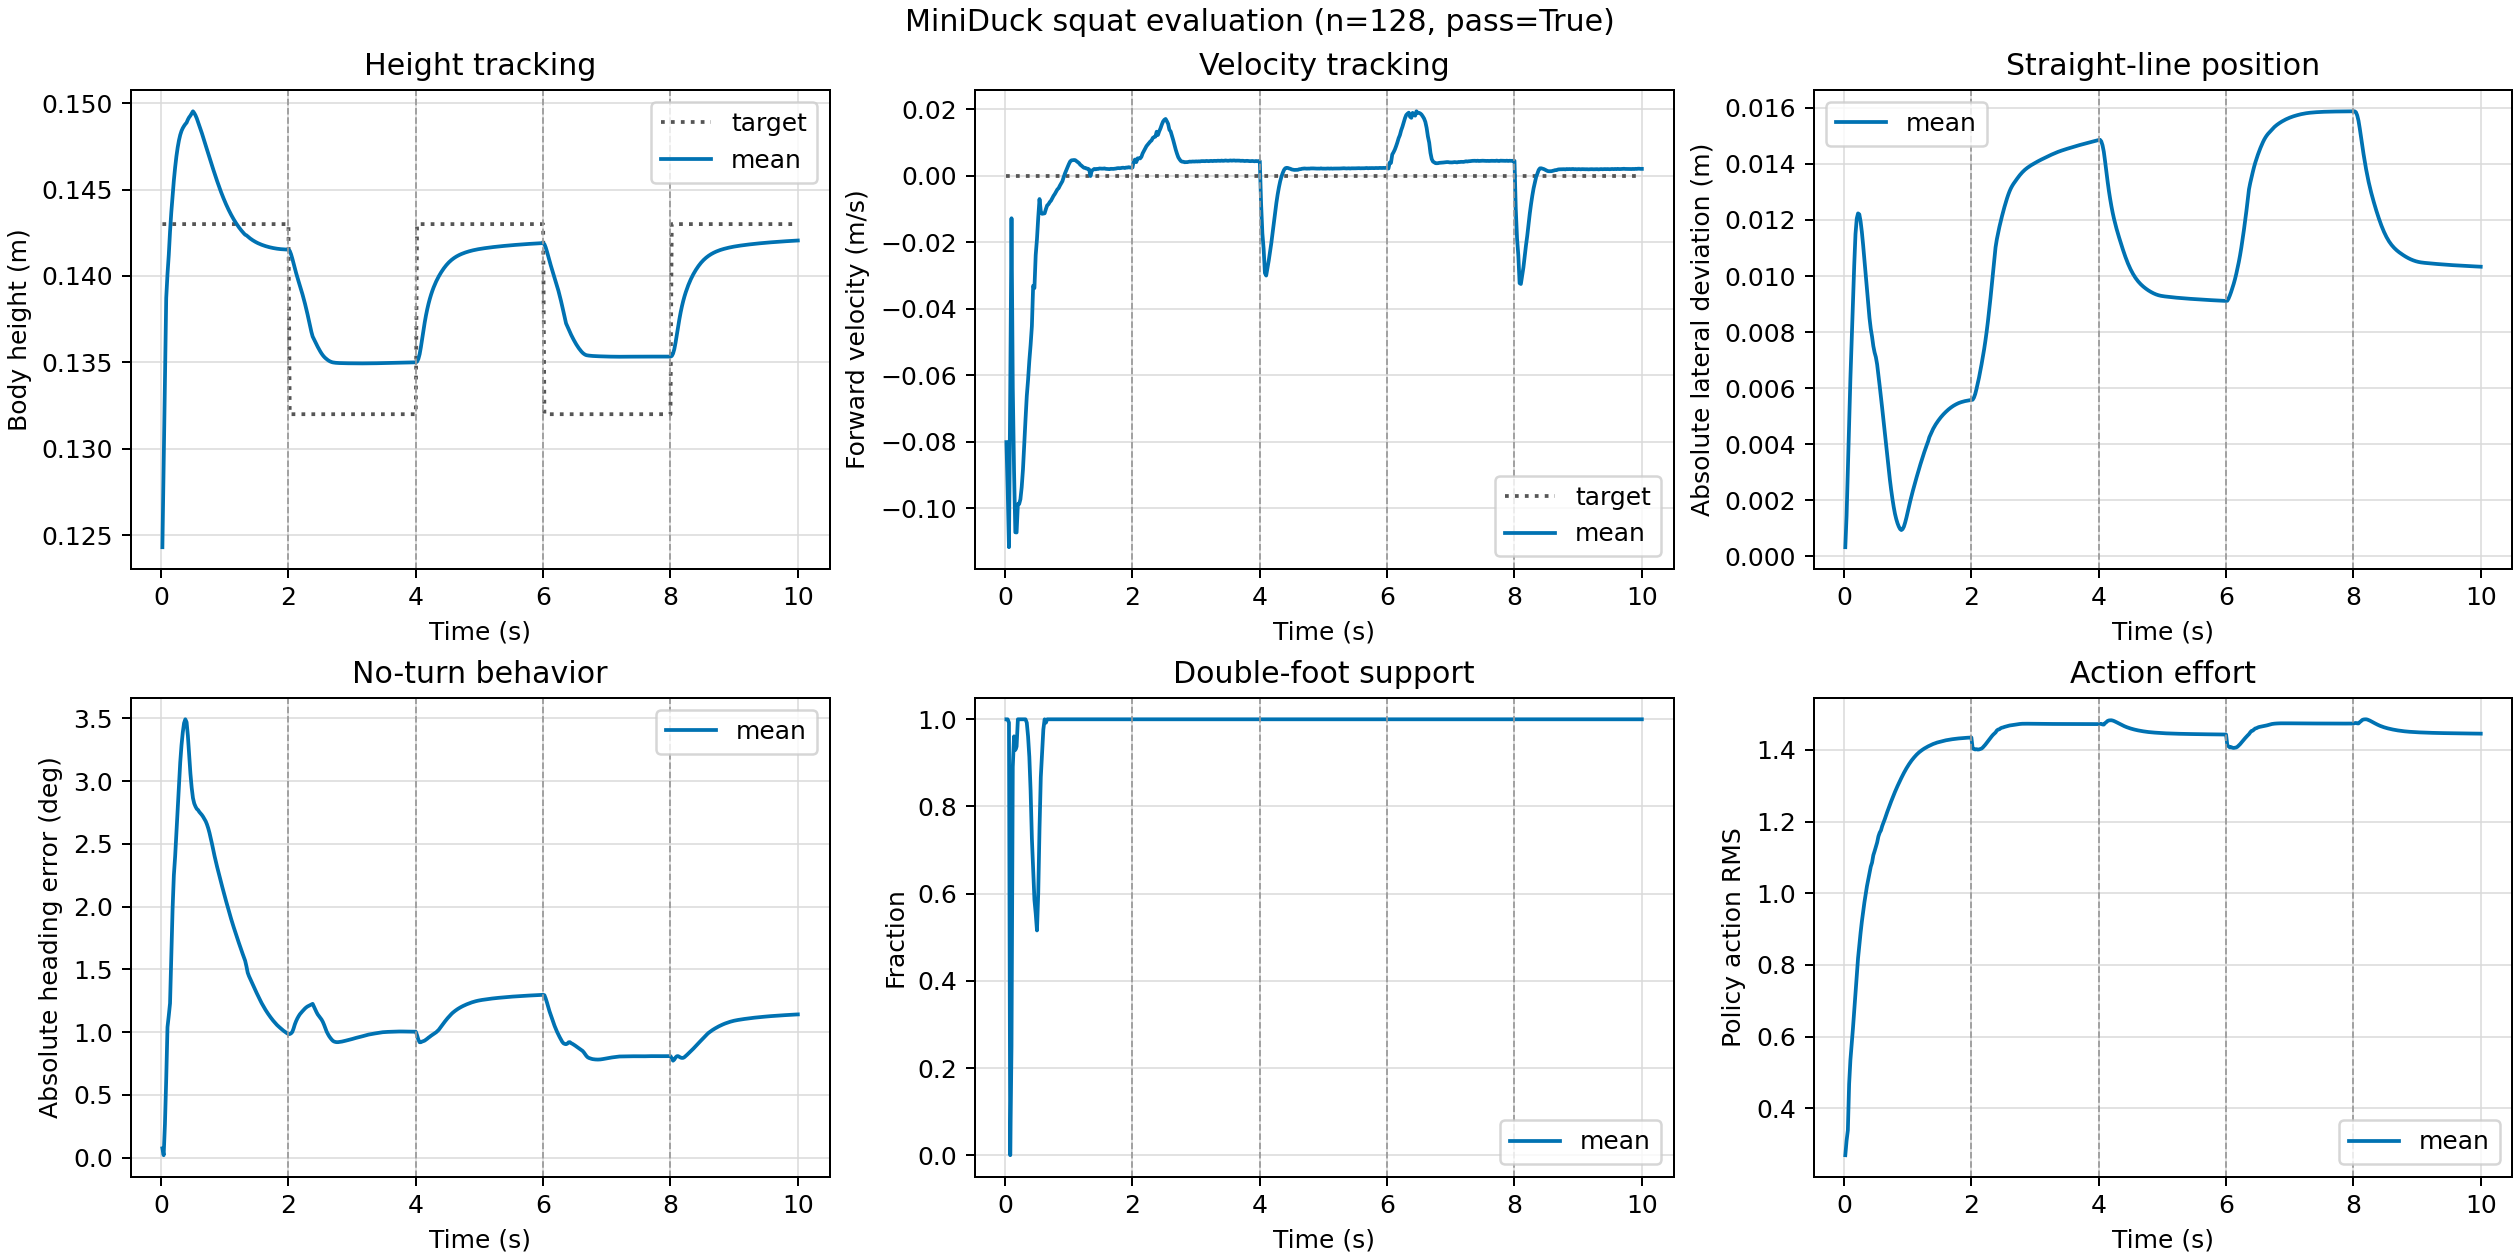

Values plotted in this chart, from the file beside it:
time_s, phase, target_height_m, mean_height_m, command_vx_mps, mean_vx_mps, mean_linear_speed_mps, mean_abs_lateral_m, mean_abs_heading_deg, double_contact_fraction, mean_action_rms, mean_action_rate, fall_fraction
0.02, stand_1, 0.143, 0.1243, 0.0, -0.08012, 0.2248, 0.0003302, 0.0745, 1.0, 0.269, 0.269, 0.0
0.04, stand_1, 0.143, 0.1292, 0.0, -0.09437, 0.2574, 0.001457, 0.01952, 1.0, 0.3096, 0.1133, 0.0
0.06, stand_1, 0.143, 0.1343, 0.0, -0.1117, 0.2673, 0.003069, 0.2669, 0.9922, 0.3384, 0.0666, 0.0
0.08, stand_1, 0.143, 0.1387, 0.0, -0.06451, 0.183, 0.004725, 0.6257, 0.0, 0.4673, 0.1366, 0.0
0.1, stand_1, 0.143, 0.1401, 0.0, -0.0128, 0.09184, 0.006344, 1.04, 0.25, 0.5343, 0.1007, 0.0
0.12, stand_1, 0.143, 0.1412, 0.0, -0.06371, 0.1114, 0.007675, 1.131, 0.8906, 0.5784, 0.1073, 0.0
0.14, stand_1, 0.143, 0.1426, 0.0, -0.08893, 0.1182, 0.009037, 1.23, 0.9609, 0.6227, 0.1208, 0.0
0.16, stand_1, 0.143, 0.1437, 0.0, -0.1072, 0.1292, 0.01038, 1.592, 0.9297, 0.6723, 0.08386, 0.0
0.18, stand_1, 0.143, 0.1446, 0.0, -0.1073, 0.1203, 0.0115, 1.982, 0.9375, 0.7215, 0.07876, 0.0
0.2, stand_1, 0.143, 0.1455, 0.0, -0.09878, 0.102, 0.01205, 2.251, 1.0, 0.7715, 0.07549, 0.0
0.22, stand_1, 0.143, 0.1463, 0.0, -0.09875, 0.1013, 0.01223, 2.399, 1.0, 0.8185, 0.06351, 0.0
0.24, stand_1, 0.143, 0.1469, 0.0, -0.0973, 0.1011, 0.0122, 2.591, 1.0, 0.8555, 0.05607, 0.0
0.26, stand_1, 0.143, 0.1474, 0.0, -0.09367, 0.09932, 0.01195, 2.793, 1.0, 0.8895, 0.04712, 0.0
0.28, stand_1, 0.143, 0.1478, 0.0, -0.08833, 0.09486, 0.01157, 2.982, 1.0, 0.9208, 0.03725, 0.0
0.3, stand_1, 0.143, 0.1482, 0.0, -0.08071, 0.08874, 0.0111, 3.15, 1.0, 0.9487, 0.0365, 0.0
0.32, stand_1, 0.143, 0.1484, 0.0, -0.07332, 0.08229, 0.01058, 3.286, 1.0, 0.9743, 0.03146, 0.0
0.34, stand_1, 0.143, 0.1486, 0.0, -0.06622, 0.07553, 0.01004, 3.389, 0.9922, 0.9978, 0.02754, 0.0
0.36, stand_1, 0.143, 0.1487, 0.0, -0.06142, 0.07186, 0.0095, 3.463, 0.9609, 1.02, 0.02832, 0.0
0.38, stand_1, 0.143, 0.1488, 0.0, -0.05566, 0.06663, 0.008994, 3.494, 0.9141, 1.038, 0.02839, 0.0
0.4, stand_1, 0.143, 0.1489, 0.0, -0.05089, 0.06416, 0.008504, 3.47, 0.8359, 1.057, 0.0312, 0.0
0.42, stand_1, 0.143, 0.149, 0.0, -0.04524, 0.06264, 0.008117, 3.364, 0.7266, 1.074, 0.03757, 0.0
0.44, stand_1, 0.143, 0.1492, 0.0, -0.03311, 0.05244, 0.007841, 3.209, 0.6562, 1.085, 0.04987, 0.0
0.46, stand_1, 0.143, 0.1493, 0.0, -0.0338, 0.05927, 0.007504, 3.062, 0.5859, 1.106, 0.05369, 0.0
0.48, stand_1, 0.143, 0.1494, 0.0, -0.02386, 0.05436, 0.007275, 2.948, 0.5547, 1.117, 0.06396, 0.0
0.5, stand_1, 0.143, 0.1495, 0.0, -0.01904, 0.0458, 0.007109, 2.866, 0.5156, 1.13, 0.06865, 0.0
0.52, stand_1, 0.143, 0.1494, 0.0, -0.01256, 0.04459, 0.006849, 2.823, 0.6016, 1.141, 0.07701, 0.0
0.54, stand_1, 0.143, 0.1493, 0.0, -0.007016, 0.03841, 0.006475, 2.798, 0.75, 1.158, 0.06727, 0.0
0.56, stand_1, 0.143, 0.1491, 0.0, -0.01072, 0.03424, 0.006081, 2.78, 0.8672, 1.169, 0.05783, 0.0
0.58, stand_1, 0.143, 0.1489, 0.0, -0.01146, 0.03355, 0.005691, 2.771, 0.9219, 1.175, 0.04826, 0.0
0.6, stand_1, 0.143, 0.1487, 0.0, -0.0114, 0.03183, 0.005272, 2.755, 0.9766, 1.188, 0.03741, 0.0
0.62, stand_1, 0.143, 0.1485, 0.0, -0.01132, 0.0314, 0.00485, 2.743, 1.0, 1.197, 0.03074, 0.0
0.64, stand_1, 0.143, 0.1483, 0.0, -0.01005, 0.03116, 0.004427, 2.731, 0.9922, 1.207, 0.02654, 0.0
0.66, stand_1, 0.143, 0.148, 0.0, -0.008933, 0.03086, 0.003994, 2.716, 1.0, 1.217, 0.02112, 0.0
0.68, stand_1, 0.143, 0.1478, 0.0, -0.008597, 0.03089, 0.003563, 2.699, 1.0, 1.227, 0.01976, 0.0
0.7, stand_1, 0.143, 0.1476, 0.0, -0.00795, 0.03128, 0.003143, 2.681, 1.0, 1.237, 0.01885, 0.0
0.72, stand_1, 0.143, 0.1473, 0.0, -0.007519, 0.03084, 0.002745, 2.656, 1.0, 1.247, 0.01698, 0.0
0.74, stand_1, 0.143, 0.1471, 0.0, -0.006822, 0.0305, 0.00238, 2.625, 1.0, 1.256, 0.01704, 0.0
0.76, stand_1, 0.143, 0.1468, 0.0, -0.006064, 0.03014, 0.002056, 2.588, 1.0, 1.265, 0.0167, 0.0
0.78, stand_1, 0.143, 0.1466, 0.0, -0.005508, 0.02974, 0.001767, 2.545, 1.0, 1.274, 0.01578, 0.0
0.8, stand_1, 0.143, 0.1464, 0.0, -0.004832, 0.02883, 0.001523, 2.498, 1.0, 1.283, 0.01518, 0.0
0.82, stand_1, 0.143, 0.1461, 0.0, -0.004134, 0.02821, 0.001334, 2.45, 1.0, 1.291, 0.01494, 0.0
0.84, stand_1, 0.143, 0.1459, 0.0, -0.003762, 0.02722, 0.001183, 2.402, 1.0, 1.299, 0.01405, 0.0
0.86, stand_1, 0.143, 0.1457, 0.0, -0.002987, 0.02629, 0.001066, 2.359, 1.0, 1.306, 0.01377, 0.0
0.88, stand_1, 0.143, 0.1455, 0.0, -0.002316, 0.02476, 0.0009799, 2.316, 1.0, 1.314, 0.01331, 0.0
0.9, stand_1, 0.143, 0.1453, 0.0, -0.00163, 0.02347, 0.000941, 2.276, 1.0, 1.321, 0.01291, 0.0
0.92, stand_1, 0.143, 0.1451, 0.0, -0.0003923, 0.02229, 0.0009764, 2.237, 1.0, 1.329, 0.01241, 0.0
0.94, stand_1, 0.143, 0.1449, 0.0, 0.0006932, 0.0211, 0.001064, 2.197, 1.0, 1.335, 0.01179, 0.0
0.96, stand_1, 0.143, 0.1447, 0.0, 0.001662, 0.01986, 0.00121, 2.158, 1.0, 1.342, 0.01105, 0.0
0.98, stand_1, 0.143, 0.1445, 0.0, 0.002551, 0.01887, 0.001385, 2.119, 1.0, 1.348, 0.01106, 0.0
1.0, stand_1, 0.143, 0.1443, 0.0, 0.00345, 0.01786, 0.001586, 2.081, 1.0, 1.354, 0.01048, 0.0
1.02, stand_1, 0.143, 0.1441, 0.0, 0.00424, 0.01727, 0.001784, 2.045, 1.0, 1.36, 0.009874, 0.0
1.04, stand_1, 0.143, 0.144, 0.0, 0.004614, 0.0164, 0.001976, 2.008, 1.0, 1.365, 0.009445, 0.0
1.06, stand_1, 0.143, 0.1438, 0.0, 0.004657, 0.01547, 0.002157, 1.971, 1.0, 1.37, 0.009092, 0.0
1.08, stand_1, 0.143, 0.1437, 0.0, 0.004713, 0.01492, 0.002332, 1.936, 1.0, 1.374, 0.008601, 0.0
1.1, stand_1, 0.143, 0.1435, 0.0, 0.004681, 0.01437, 0.0025, 1.902, 1.0, 1.379, 0.008019, 0.0
1.12, stand_1, 0.143, 0.1434, 0.0, 0.004375, 0.01376, 0.002664, 1.868, 1.0, 1.383, 0.0078, 0.0
1.14, stand_1, 0.143, 0.1433, 0.0, 0.004094, 0.01337, 0.002825, 1.836, 1.0, 1.387, 0.007135, 0.0
1.16, stand_1, 0.143, 0.1432, 0.0, 0.003794, 0.01308, 0.002981, 1.805, 1.0, 1.39, 0.006616, 0.0
1.18, stand_1, 0.143, 0.143, 0.0, 0.003297, 0.01282, 0.003138, 1.774, 1.0, 1.393, 0.006653, 0.0
1.2, stand_1, 0.143, 0.1429, 0.0, 0.003001, 0.01275, 0.003289, 1.743, 1.0, 1.396, 0.006326, 0.0
... 440 more rows
